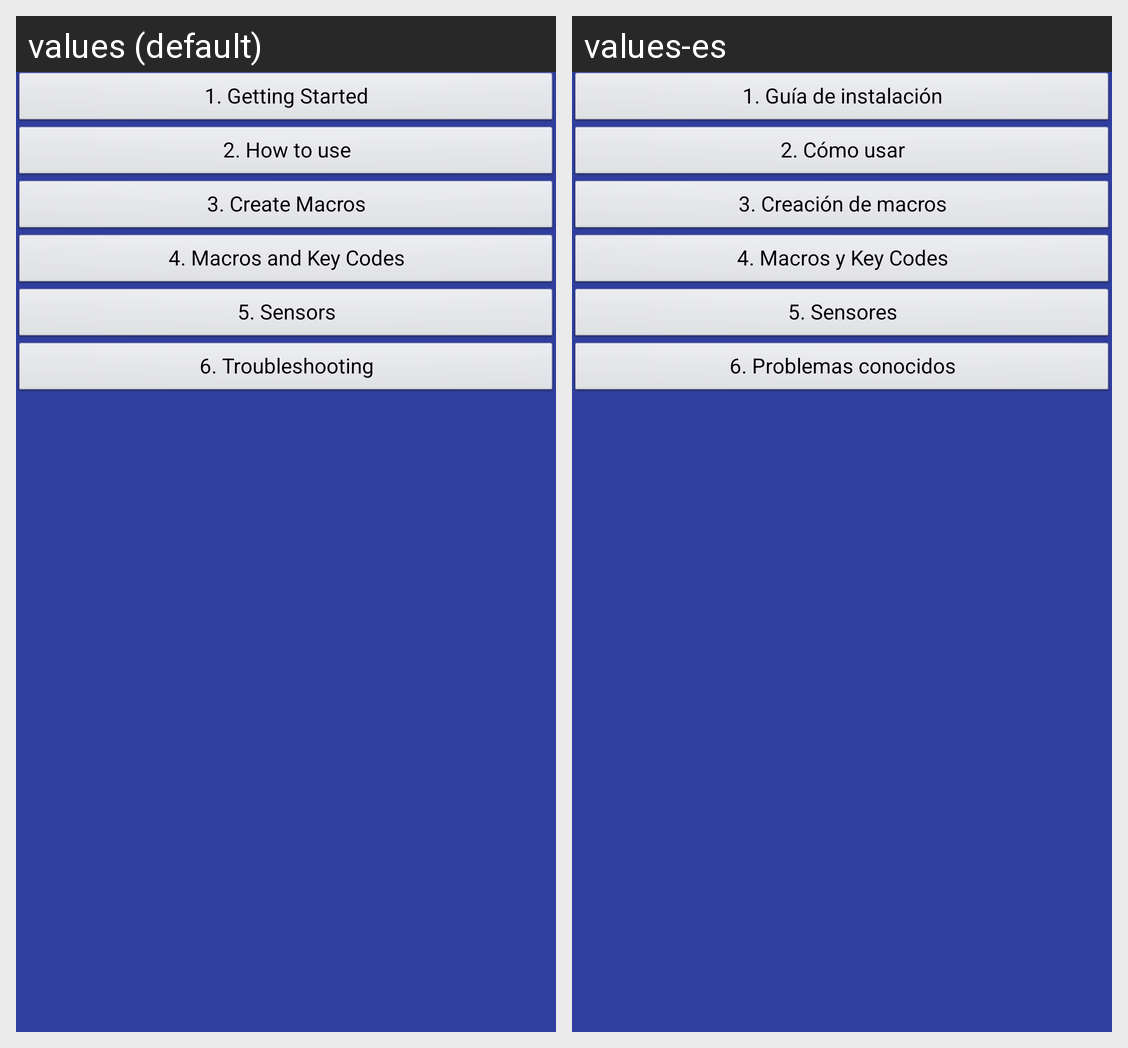

This grid shows one Android layout under two languages. Give, for every string resource on the screen, its name, the default text and each shown locale's text.
Android screen res/layout/activity_help.xml rendered under 2 locales, left to right: values (default), values-es. Device: Nexus 5 (rendered at 1080×1920; each locale shown at half size, 540×960, under a caption strip naming it); theme AppTheme.
Strings drawn on this screen, with the default value and each locale's value (text and hints the layout hard-codes, and strings that could not be matched under every locale, appear in the picture but are not listed):

getting_started_str
  values: 1. Getting Started
  values-es: 1. Guía de instalación

how_to_use_str
  values: 2. How to use
  values-es: 2. Cómo usar

create_macros_str
  values: 3. Create Macros
  values-es: 3. Creación de macros

keycodes_str
  values: 4. Macros and Key Codes
  values-es: 4. Macros y Key Codes

sensors_str
  values: 5. Sensors
  values-es: 5. Sensores

troubleshooting_str
  values: 6. Troubleshooting
  values-es: 6. Problemas conocidos
